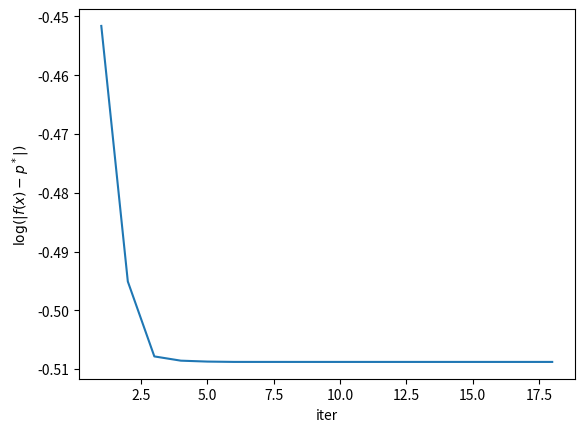

The script that saved this image:
'''
HW 19-1: Proximal Linearized Alternating Direction Method with Parallel Splitting and Adaptive Penalty for Logistic regression problem
'''
import numpy as np
import matplotlib.pyplot as plt
from numpy.random import seed, randn, randint
from numpy.linalg import norm

import random
random.seed(114515)
seed(114515)

class F:
    def __init__(self, X, y):
        self.X = X
        self.y = y
        self.s = y.shape[0]
        self.T0 = 2
        self.T = norm(X, ord=2, axis=0) / self.s / 4 + 2
        self.eta0 = self.s ** 2 * (self.s + 2) + 2
        self.eta = (self.s + 2) * np.array([1] * self.s) + 2

    def f(self, w):
        return np.sum(np.log(1 + np.exp(-(w @ self.X) * self.y))) / self.s

    def df(self, w):
        z = -(w.T @ self.X) * self.y
        g = -self.y * (1 - 1 / (np.exp(z) + 1))
        return self.X @ g / self.s

class Opt:
    def __init__(self):
        pass

    def _lsearch(self, x, d, f, g, func):
        t = 100
        while func(x + t * d) > f + self.alpha * t * np.dot(d, g):
            t *= self.beta
        return t

    def _step(self):
        f = self.f(self.x)
        self.fs.append(self.f(self.x))
        if self.method == "grad":
            g = self.df(self.x)
            d = -g
            if np.dot(d, d) < self.eta2:
                return False 
            else:
                print(f"{f} eta2={np.dot(d, d)}")
            alpha = self._lsearch(self.x, d, f, g, self.f)
            self.x += alpha * d
            return True
        elif self.method == "pLADMPSAP":
            self.tau0 = self.T0 + self.bbeta * self.eta0
            self.tau = self.T + self.bbeta * self.eta

            dx = np.sum(self.Lamda, axis=1) / self.tau0
            dL = np.zeros_like(self.Lamda)
            for i in range(self.s):
                self.W[:,i] -= (self.Lamda[:,i] + self.df(self.W[:,i])) / self.tau[i]
                dL[:,i] = self.W[:,i] - self.x
            # dW = -(self.Lamda + self.df(self.W)) / self.tau.reshape(1, -1)
            self.x += dx
            # self.W += dW
            # dL = self.W - self.x.reshape(-1, 1)
            if norm(dL) ** 2 < self.eta2:
                return False
            else:
                print(f"{f} eta2={norm(dL) ** 2}")
            # eps0 = self.beta * np.max((self.eta0 * norm(dx), np.max(self.eta * norm(dW, ord=2, axis=0)))) 
            # if eps0 < self.eps:
            #     self.beta *= 2
            self.Lamda += self.bbeta * dL
            return True
    
    def opt(self, w0, F, method, alpha=0.25, beta=0.75, eta=1e-4, 
        W0=None, Lamda0=None, bbeta0=1e-3, eps=1e-3
    ):
        self.x = w0
        self.f = F.f
        self.df = F.df
        self.s = F.s
        self.eta = F.eta
        self.method = method
        self.alpha = alpha
        self.beta = beta
        self.eta2 = eta ** 2
        self.fs = []
        self.Lamda = Lamda0
        self.W = W0
        self.bbeta = bbeta0
        self.T0 = F.T0
        self.T = F.T
        self.eta0 = F.eta0
        self.eta = F.eta
        self.eps = eps
        flag = True
        step = 0
        while flag and step < 10000:
            flag = self._step()
            step += 1 
        self.L = len(self.fs)

    def plot_fi(self, s):
        plt.figure()
        self.pstar = 0.339642157042786
        plt.plot(np.linspace(1, self.L, self.L), np.log10(abs(np.array(self.fs) - self.pstar) + 1e-16))
        plt.ylabel(r"$\log(|f(x)-p^*|)$")
        plt.xlabel("iter")
        plt.savefig(f"19_1_{s}_fi.png")
        plt.show()

def test_F_grad(X, y, w0):
    opt = Opt()
    func = F(X, y)
    opt.opt(w0, func, method="grad", alpha=0.25, beta=0.75, eta=1e-6)
    ans = opt.fs[:]
    print(ans[-1])
    opt.plot_fi("grad")
    del opt
    return ans

def test_F_ADM(X, y, w0, W0, Lamda0, bbeta0):
    opt = Opt()
    func = F(X, y)
    opt.opt(w0, func, method="pLADMPSAP", W0=W0, Lamda0=Lamda0, bbeta0=bbeta0)
    ans = opt.fs[:]
    print(ans[-1])
    opt.plot_fi("adm")
    del opt
    return ans

if __name__ == "__main__":
    X = randn(100, 1000)
    y = randint(0, high=2, size=1000) * 2.0 - 1
    w0 = np.zeros(100)
    W0 = np.zeros((100, 200))
    Lamda0 = np.zeros((100, 200))
    bbeta0 = 0.001
    test_F_grad(X, y, w0)
    # test_F_ADM(X, y, w0, W0, Lamda0, bbeta0)